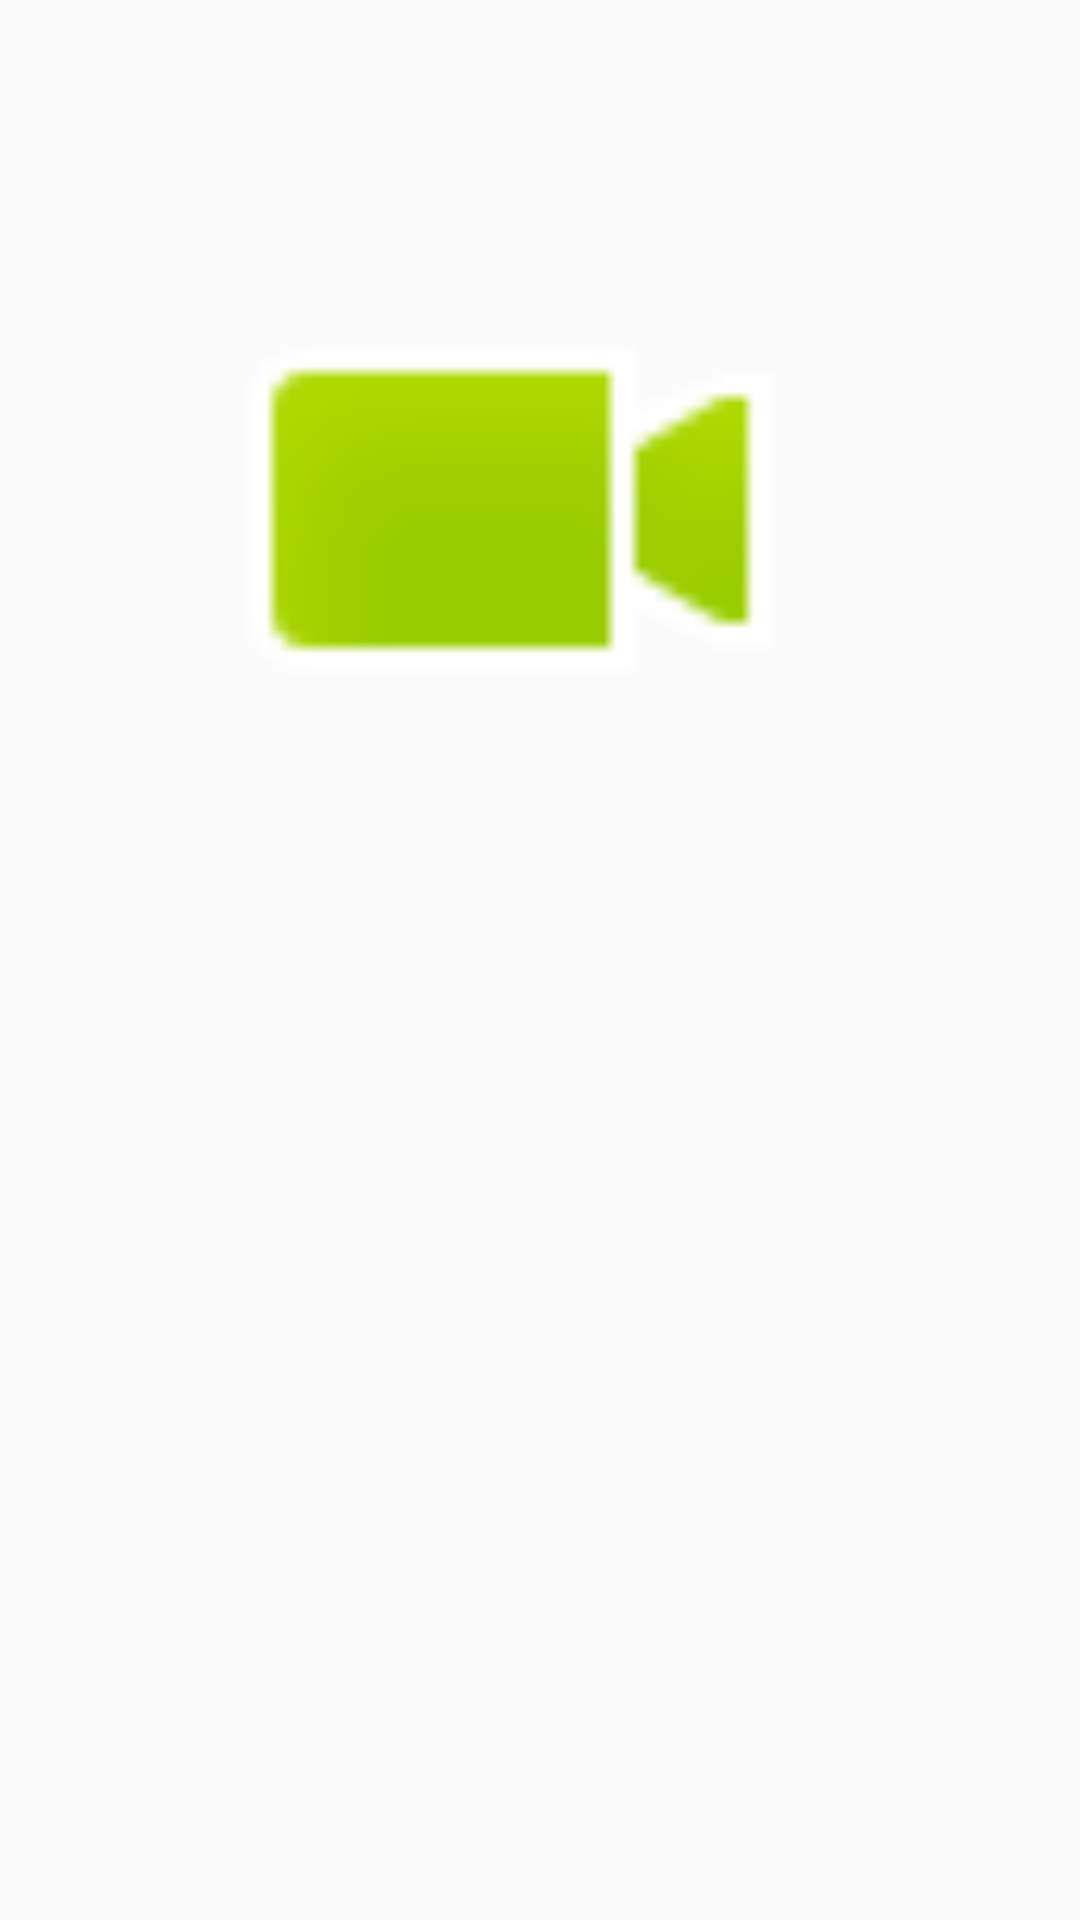

This screen was rendered from an Android layout file. Write that file and the resources it references.
<!-- AndroidManifest.xml: application theme AppTheme -->
<!-- res/layout/activity_picture.xml -->
<?xml version="1.0" encoding="utf-8"?>
<LinearLayout xmlns:android="http://schemas.android.com/apk/res/android"
    android:orientation="vertical" android:layout_width="match_parent"
    android:layout_height="match_parent">

    <ImageView
        android:id="@+id/imageView"
        android:layout_width="200dp"
        android:layout_height="200dp"
        android:layout_margin="70dp"
        android:src="@android:drawable/presence_video_online"/>

</LinearLayout>
<!-- resources referenced by this layout -->
<resources>
  <style name="AppTheme" parent="AppTheme.Base">
  
      </style>
  <style name="AppTheme.Base" parent="Theme.AppCompat.Light.NoActionBar">
          
          <item name="colorPrimary">@color/colorPrimary</item>
          <item name="colorPrimaryDark">@color/colorPrimaryDark</item>
          <item name="colorAccent">@color/colorAccent</item>
      </style>
  <color name="colorPrimary">#3F51B5</color>
  <color name="colorPrimaryDark">#303F9F</color>
  <color name="colorAccent">#FF4081</color>
</resources>
